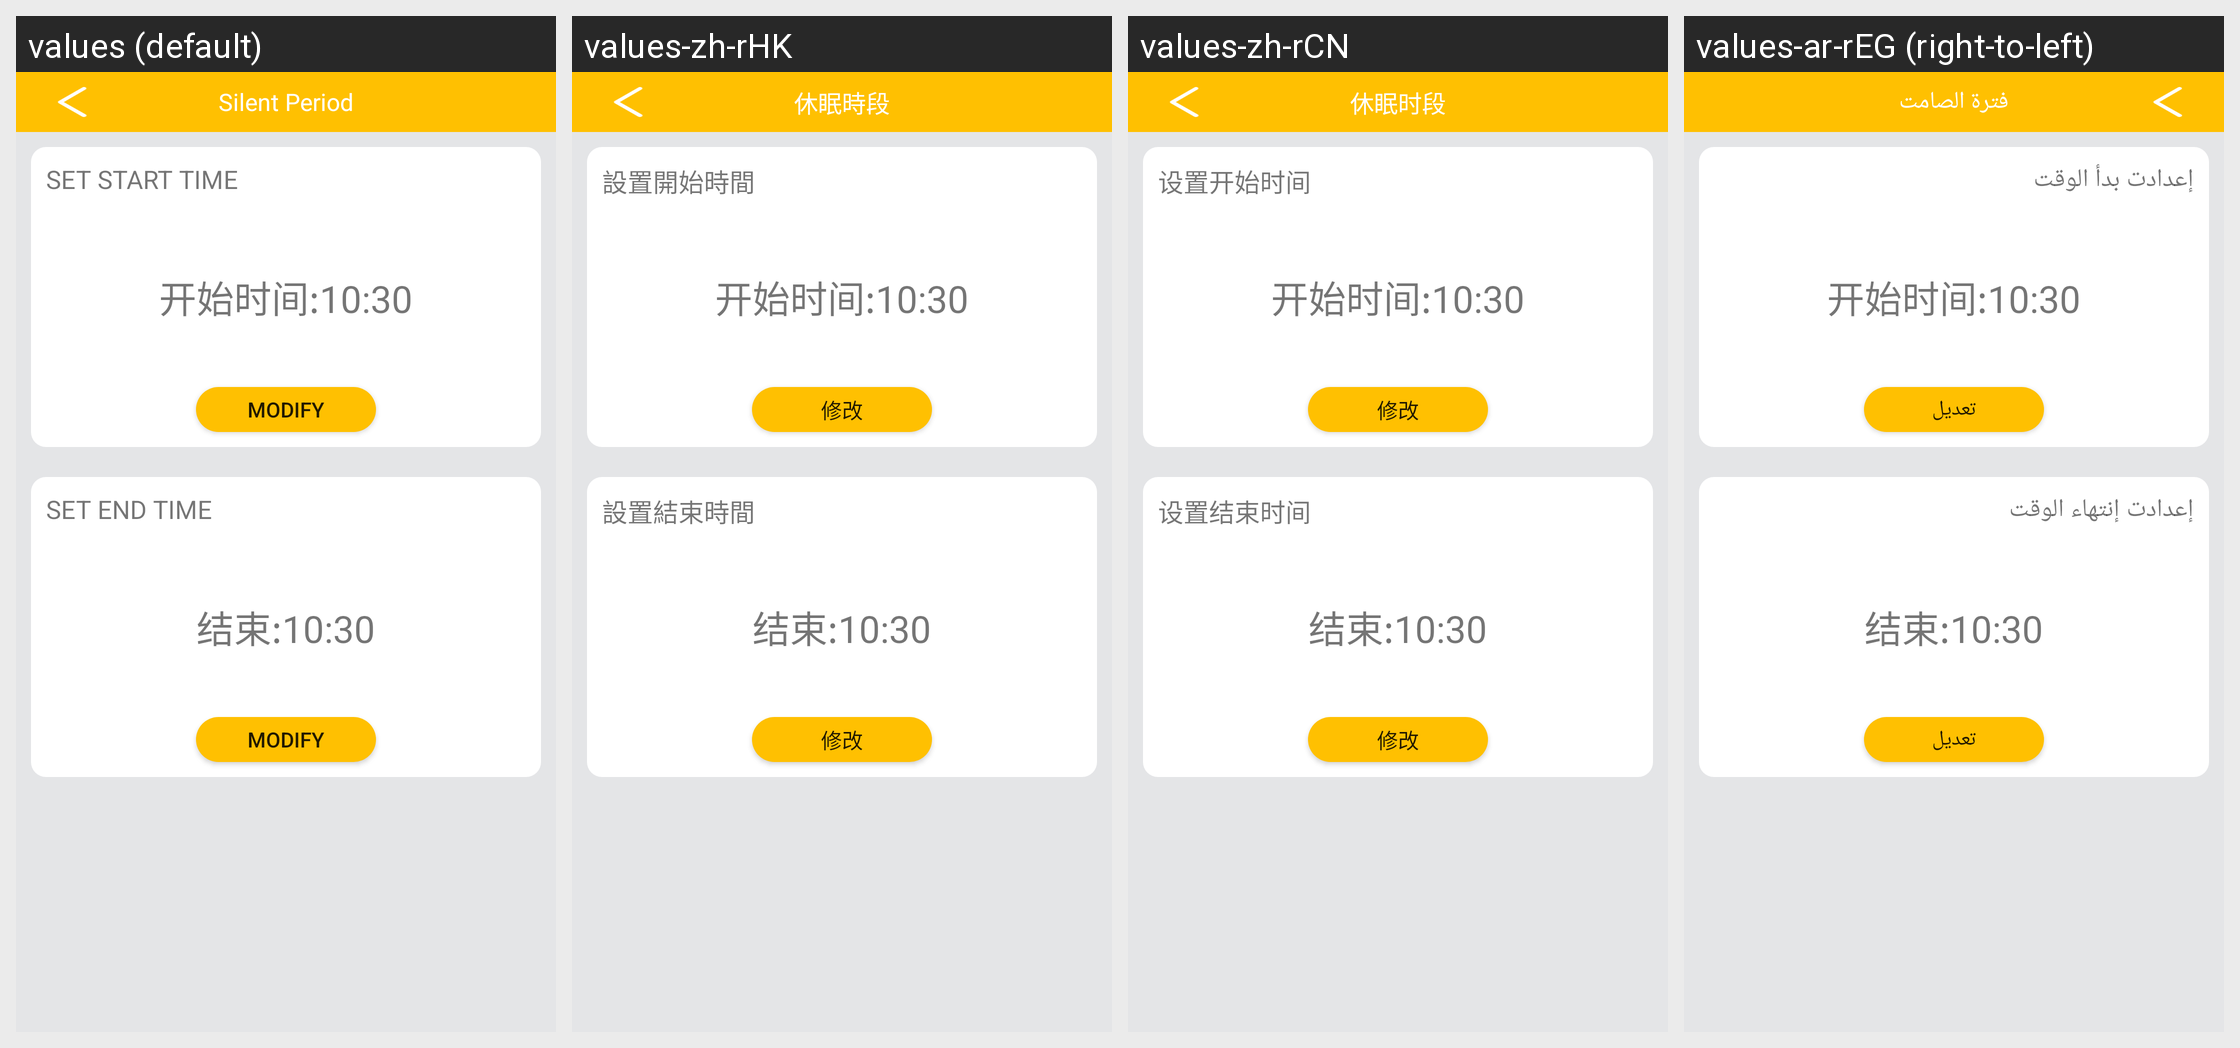

The same Android screen rendered under several of its app's locales, left to right. List the strings drawn on it with the default value and each locale's translation.
Android screen res/layout/activity_time_setting.xml rendered under 4 locales, left to right: values (default), values-zh-rHK, values-zh-rCN, values-ar-rEG (right-to-left). Device: Nexus 5 (rendered at 1080×1920; each locale shown at half size, 540×960, under a caption strip naming it); theme AppTheme.NoActionBar.
Other locales in the repository, not shown: values-as, values-de, values-en, values-es, values-fr, values-hi, values-it, values-iw, values-ja, values-ko, values-ne, values-pt-rPT.
Strings drawn on this screen, with the default value and each locale's value (text and hints the layout hard-codes, and strings that could not be matched under every locale, appear in the picture but are not listed):

time_distr
  values: Silent Period
  values-zh-rHK: 休眠時段
  values-zh-rCN: 休眠时段
  values-ar-rEG: فترة الصامت

set_start_time
  values: SET START TIME
  values-zh-rHK: 設置開始時間
  values-zh-rCN: 设置开始时间
  values-ar-rEG: إعدادت بدأ الوقت

click_chang
  values: Modify
  values-zh-rHK: 修改
  values-zh-rCN: 修改
  values-ar-rEG: تعديل

set_end_time
  values: SET END TIME
  values-zh-rHK: 設置結束時間
  values-zh-rCN: 设置结束时间
  values-ar-rEG: إعدادت إنتهاء الوقت
